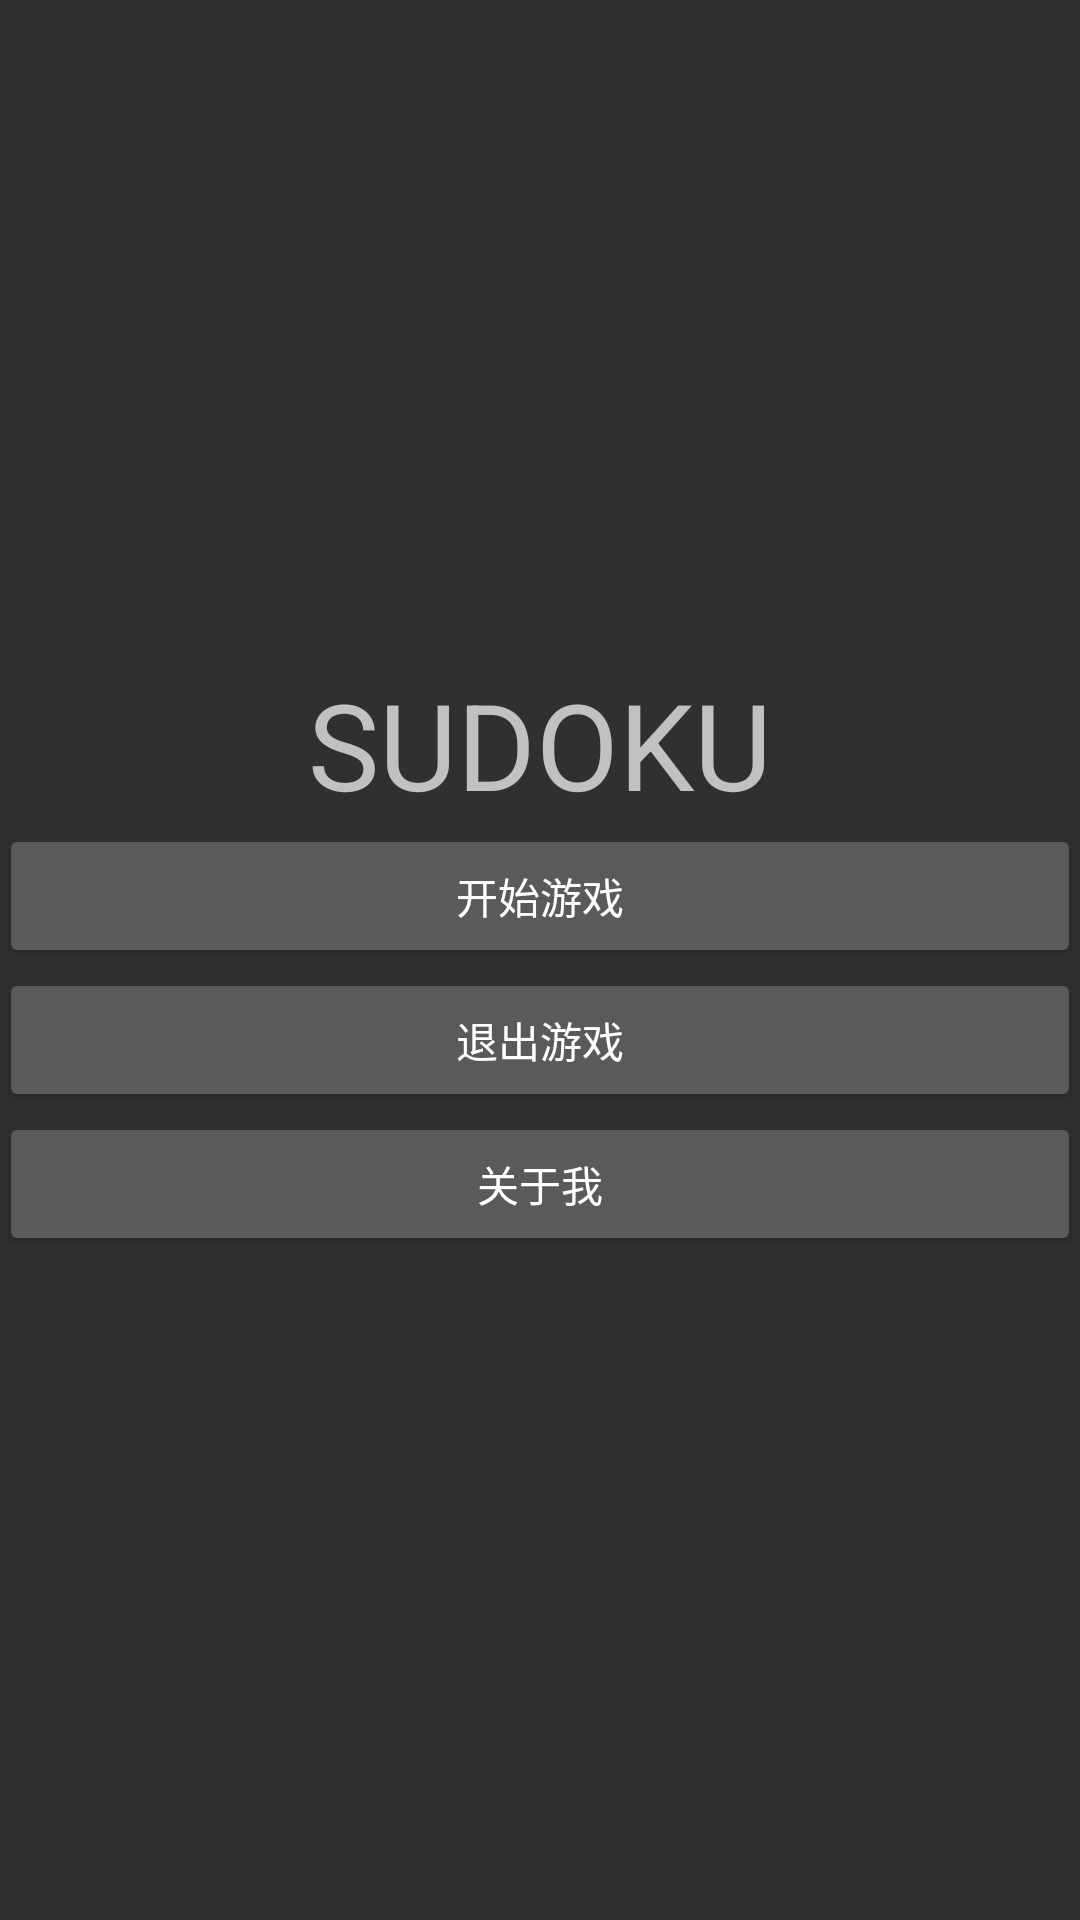

Reconstruct the res/layout file that produces this screen, plus the resources it refers to.
<!-- AndroidManifest.xml: application theme AppTheme -->
<!-- res/layout/activity_main.xml -->
<?xml version="1.0" encoding="utf-8"?>
<LinearLayout xmlns:android="http://schemas.android.com/apk/res/android"
    android:layout_width="match_parent"
    android:layout_height="match_parent"
    android:gravity="center"
    android:orientation="vertical"
    android:padding="@dimen/activity_vertical_margin"
    android:weightSum="3">

    <TextView
        android:layout_width="wrap_content"
        android:layout_height="wrap_content"
        android:layout_gravity="center"
        android:text="SUDOKU"
        android:textSize="40sp" />

    <Button
        android:layout_width="match_parent"
        android:layout_height="wrap_content"
        android:onClick="startGame"
        android:text="开始游戏" />

    <Button
        android:layout_width="match_parent"
        android:layout_height="wrap_content"
        android:onClick="exitGame"
        android:text="退出游戏" />

    <Button
        android:layout_width="match_parent"
        android:layout_height="wrap_content"
        android:onClick="aboutMe"
        android:text="关于我" />


</LinearLayout>
<!-- resources referenced by this layout -->
<resources>
  <style name="AppTheme" parent="AppBaseTheme">
          
      </style>
  <style name="AppBaseTheme" parent="Theme.AppCompat.NoActionBar">
          
      </style>
</resources>
